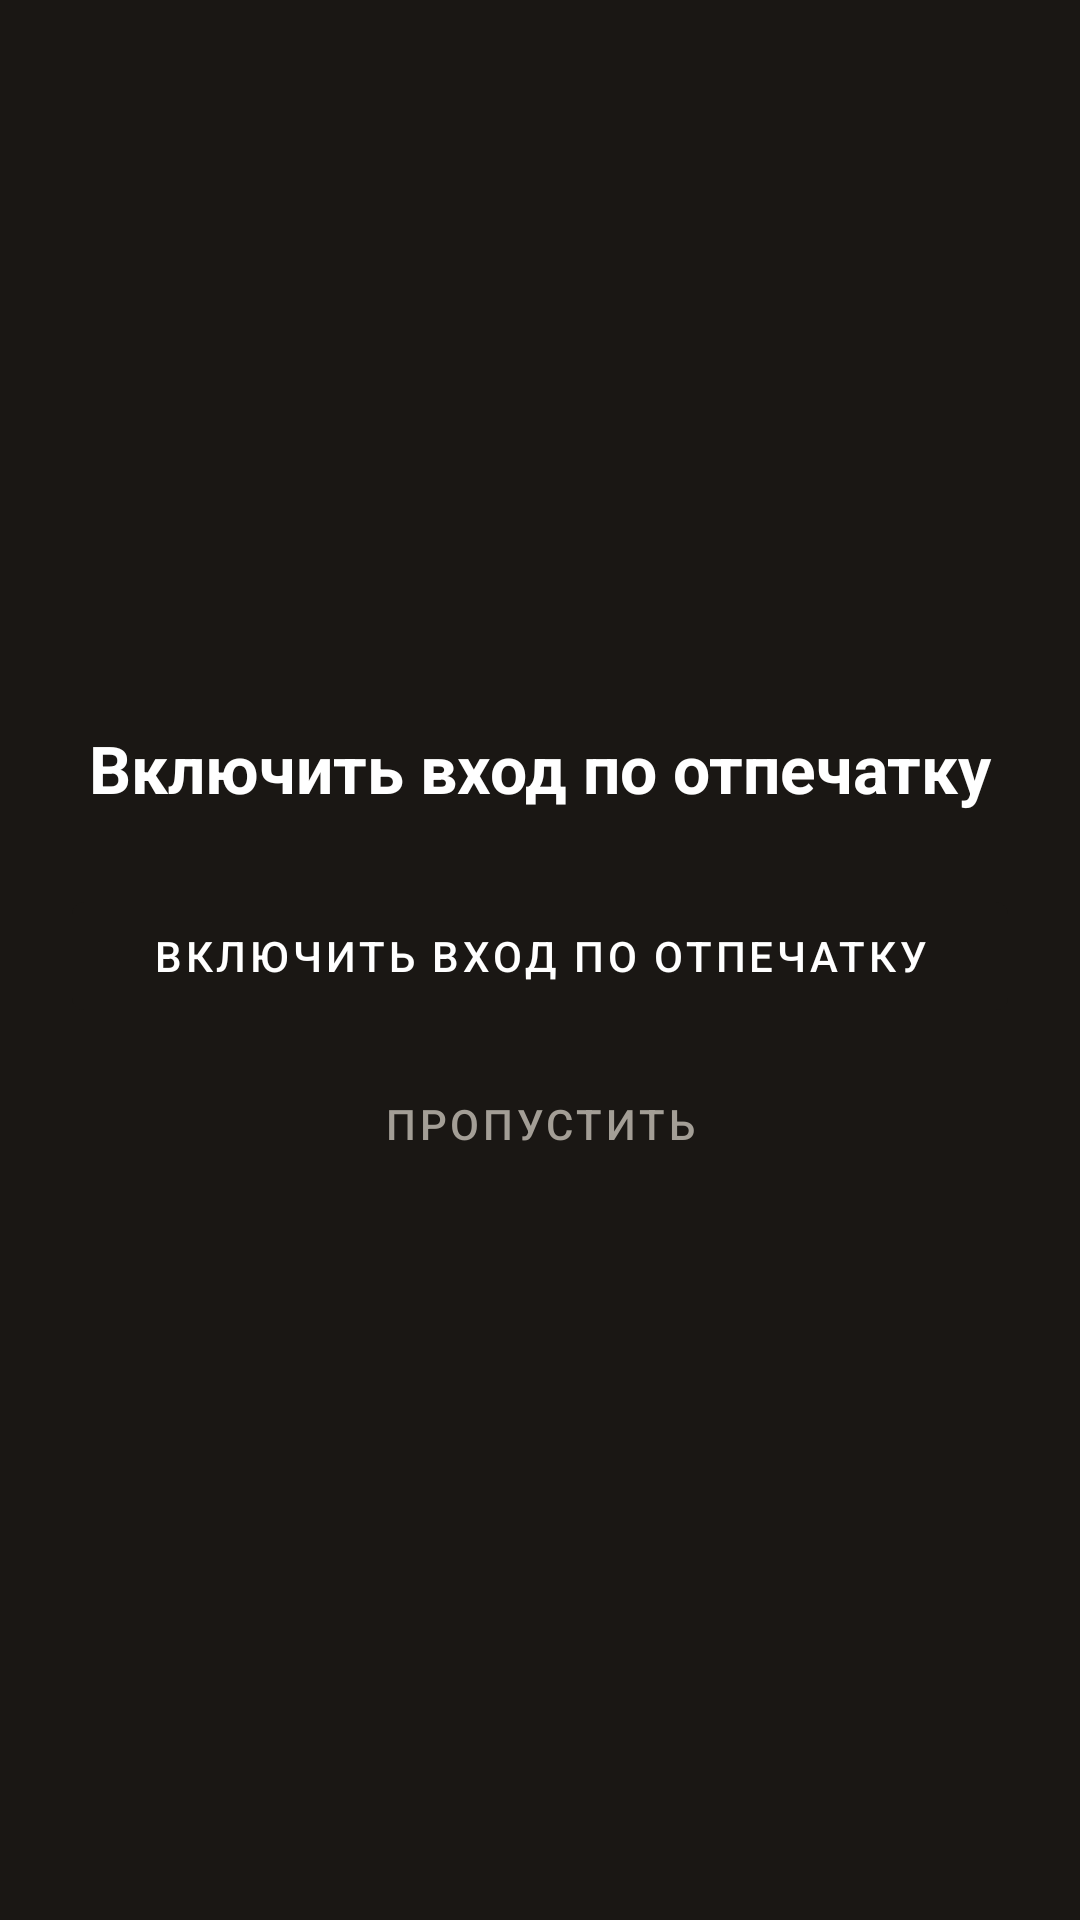

This screen was rendered from an Android layout file. Write that file and the resources it references.
<!-- AndroidManifest.xml: application theme Theme.SwarkaAdmin -->
<!-- res/layout/activity_biometric_setup.xml -->
<?xml version="1.0" encoding="utf-8"?>
<androidx.constraintlayout.widget.ConstraintLayout xmlns:android="http://schemas.android.com/apk/res/android"
    xmlns:app="http://schemas.android.com/apk/res-auto"
    android:layout_width="match_parent"
    android:layout_height="match_parent"
    android:background="@color/bg_dark"
    android:padding="24dp">

    <TextView
        android:id="@+id/titleText"
        android:layout_width="0dp"
        android:layout_height="wrap_content"
        android:gravity="center"
        android:text="@string/enable_biometric"
        android:textColor="@android:color/white"
        android:textSize="22sp"
        android:textStyle="bold"
        app:layout_constraintBottom_toTopOf="@id/enableButton"
        app:layout_constraintEnd_toEndOf="parent"
        app:layout_constraintStart_toStartOf="parent"
        app:layout_constraintTop_toTopOf="parent"
        app:layout_constraintVertical_chainStyle="packed" />

    <com.google.android.material.button.MaterialButton
        android:id="@+id/enableButton"
        android:layout_width="0dp"
        android:layout_height="wrap_content"
        android:layout_marginTop="24dp"
        android:text="@string/enable_biometric"
        app:layout_constraintBottom_toTopOf="@id/skipButton"
        app:layout_constraintEnd_toEndOf="parent"
        app:layout_constraintStart_toStartOf="parent"
        app:layout_constraintTop_toBottomOf="@id/titleText" />

    <com.google.android.material.button.MaterialButton
        android:id="@+id/skipButton"
        style="@style/Widget.MaterialComponents.Button.TextButton"
        android:layout_width="wrap_content"
        android:layout_height="wrap_content"
        android:layout_marginTop="8dp"
        android:text="@string/skip_biometric"
        android:textColor="@color/text_muted"
        app:layout_constraintBottom_toBottomOf="parent"
        app:layout_constraintEnd_toEndOf="parent"
        app:layout_constraintStart_toStartOf="parent"
        app:layout_constraintTop_toBottomOf="@id/enableButton" />

</androidx.constraintlayout.widget.ConstraintLayout>
<!-- resources referenced by this layout -->
<resources>
  <color name="bg_dark">#1A1714</color>
  <color name="text_muted">#A39E96</color>
  <string name="enable_biometric">Включить вход по отпечатку</string>
  <string name="skip_biometric">Пропустить</string>
  <style name="Theme.SwarkaAdmin" parent="Theme.MaterialComponents.DayNight.NoActionBar">
          <item name="colorPrimary">#1A1714</item>
          <item name="colorPrimaryVariant">#1A1714</item>
          <item name="colorOnPrimary">#FFFFFF</item>
          <item name="colorSecondary">#F7E018</item>
          <item name="colorOnSecondary">#1A1714</item>
          <item name="android:statusBarColor">#1A1714</item>
          <item name="android:navigationBarColor">#1A1714</item>
          <item name="android:windowBackground">#1A1714</item>
      </style>
</resources>
